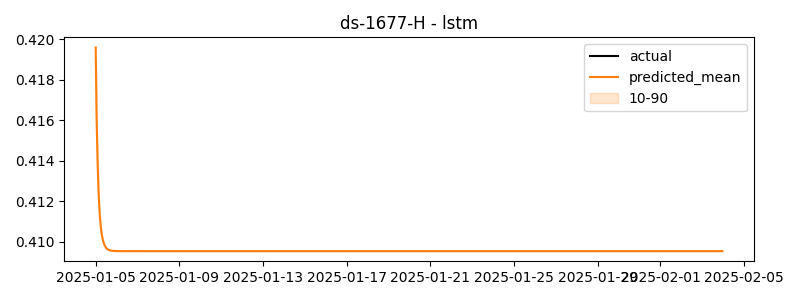

The table this chart was drawn from, first rows:
timestamp, actual, predicted
2025-01-05 00:00:00, 0.5324, 0.4196
2025-01-05 01:00:00, 0.2172, 0.4162
2025-01-05 02:00:00, 0.4354, 0.4142
2025-01-05 03:00:00, 0.5188, 0.4128
2025-01-05 04:00:00, 0.6118, 0.4118
2025-01-05 05:00:00, 0.4482, 0.4111
2025-01-05 06:00:00, 0.4653, 0.4107
2025-01-05 07:00:00, 0.5837, 0.4104
2025-01-05 08:00:00, 0.3509, 0.4101
2025-01-05 09:00:00, 0.2198, 0.41
2025-01-05 10:00:00, 0.4421, 0.4098
2025-01-05 11:00:00, 0.922, 0.4098
2025-01-05 12:00:00, 1.063, 0.4097
2025-01-05 13:00:00, 0.8292, 0.4097
2025-01-05 14:00:00, 1.348, 0.4096
2025-01-05 15:00:00, 0.7505, 0.4096
2025-01-05 16:00:00, 0.831, 0.4096
2025-01-05 17:00:00, 0.6588, 0.4096
2025-01-05 18:00:00, -0.5902, 0.4096
2025-01-05 19:00:00, -0.5765, 0.4096
2025-01-05 20:00:00, 0.8583, 0.4095
2025-01-05 21:00:00, 0.6965, 0.4095
2025-01-05 22:00:00, 0.2748, 0.4095
2025-01-05 23:00:00, 0.5213, 0.4095
2025-01-06 00:00:00, 0.732, 0.4095
2025-01-06 01:00:00, 0.6958, 0.4095
2025-01-06 02:00:00, 0.4279, 0.4095
2025-01-06 03:00:00, 0.7341, 0.4095
2025-01-06 04:00:00, 0.2501, 0.4095
2025-01-06 05:00:00, 0.4326, 0.4095
2025-01-06 06:00:00, 0.3576, 0.4095
2025-01-06 07:00:00, 0.4169, 0.4095
2025-01-06 08:00:00, 0.6362, 0.4095
2025-01-06 09:00:00, 0.4795, 0.4095
2025-01-06 10:00:00, 0.6135, 0.4095
2025-01-06 11:00:00, 0.4281, 0.4095
2025-01-06 12:00:00, 0.4143, 0.4095
2025-01-06 13:00:00, 0.2437, 0.4095
2025-01-06 14:00:00, 0.4513, 0.4095
2025-01-06 15:00:00, 0.341, 0.4095
2025-01-06 16:00:00, 0.5631, 0.4095
2025-01-06 17:00:00, 0.4095, 0.4095
2025-01-06 18:00:00, 0.9709, 0.4095
2025-01-06 19:00:00, 0.406, 0.4095
2025-01-06 20:00:00, 0.1824, 0.4095
2025-01-06 21:00:00, 0.3171, 0.4095
2025-01-06 22:00:00, 0.3882, 0.4095
2025-01-06 23:00:00, 0.6638, 0.4095
2025-01-07 00:00:00, 0.5506, 0.4095
2025-01-07 01:00:00, 0.601, 0.4095
2025-01-07 02:00:00, 0.7064, 0.4095
2025-01-07 03:00:00, 0.8466, 0.4095
2025-01-07 04:00:00, 0.8831, 0.4095
2025-01-07 05:00:00, 0.4995, 0.4095
2025-01-07 06:00:00, 0.4304, 0.4095
2025-01-07 07:00:00, 0.4596, 0.4095
2025-01-07 08:00:00, 0.7314, 0.4095
2025-01-07 09:00:00, 0.5857, 0.4095
2025-01-07 10:00:00, 0.6009, 0.4095
2025-01-07 11:00:00, 0.805, 0.4095
... 660 more rows
